Run: headless pygame with SDL's dummy video driver; simulated clock (each Clock.tick advances the game by its frame time, no real sleeping); random seed 0; keys injected as events and as key.get_pressed() state; no mouse input.
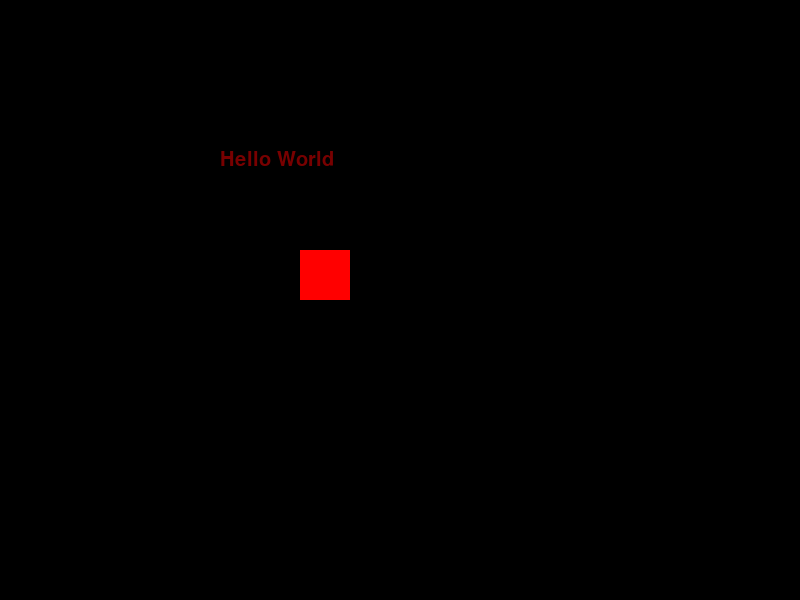
Frame 1 of 4 · flips 1–60 · no input
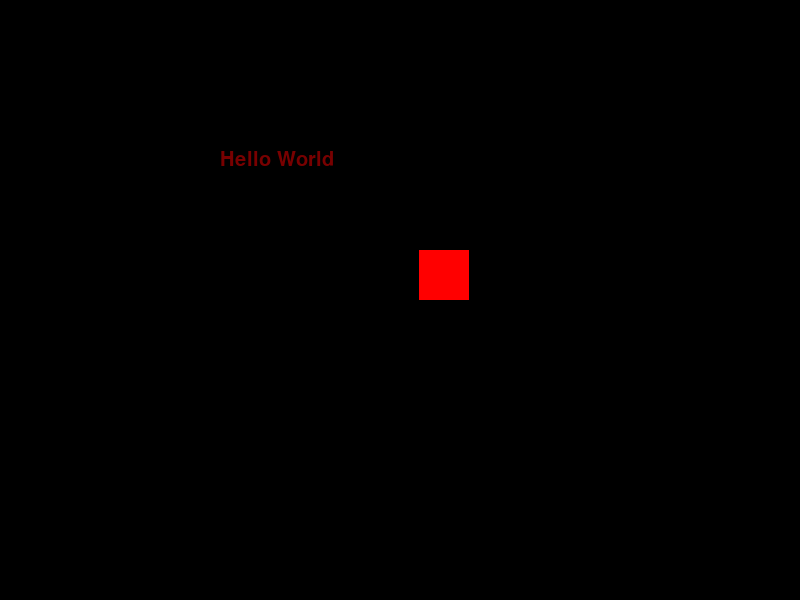
Frame 2 of 4 · flips 61–180 · tapped SPACE, RETURN · held RIGHT (→), D
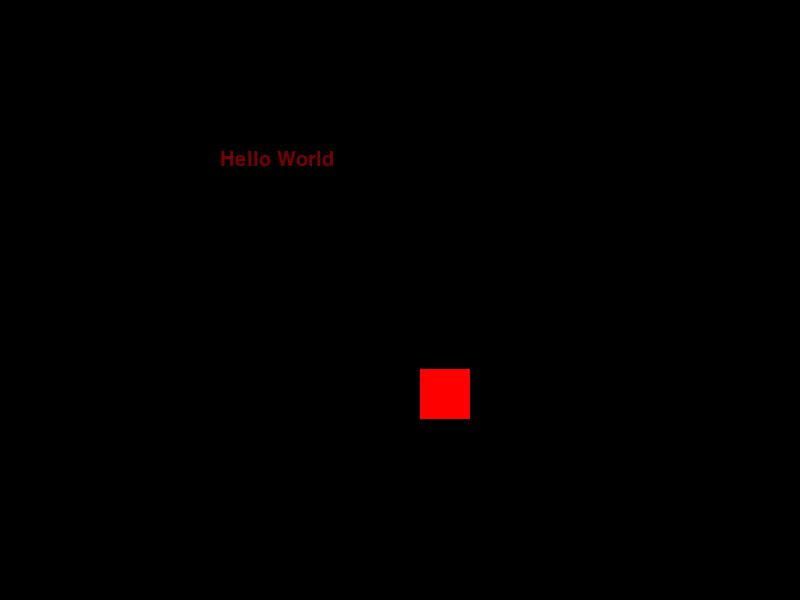
Frame 3 of 4 · flips 181–300 · held DOWN (↓), S
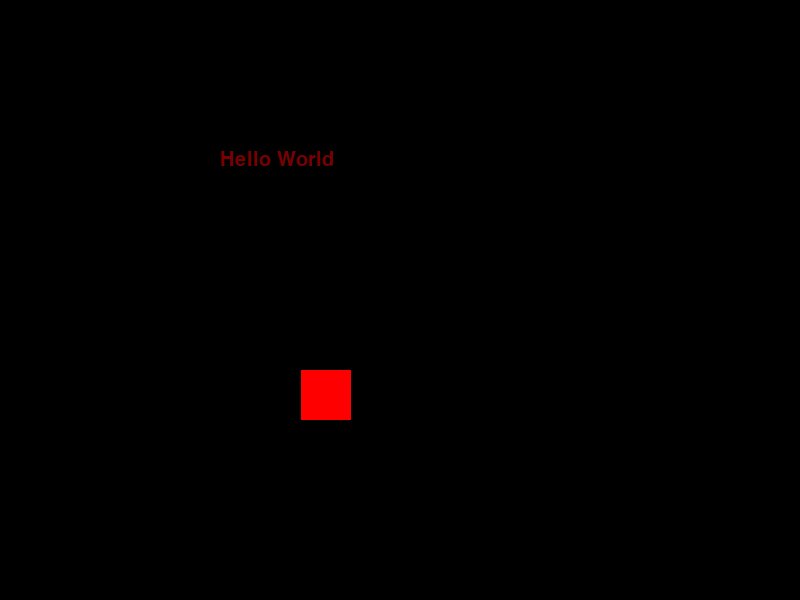
Frame 4 of 4 · flips 301–420 · held LEFT (←), A, UP (↑), W

The pygame program that drew these frames:

import pygame

pygame.init()

SCREEN_WIDTH = 800
SCREEN_HEIGHT = 600

screen = pygame.display.set_mode((SCREEN_WIDTH, SCREEN_HEIGHT))

player = pygame.Rect((300, 250, 50, 50))

text_font = pygame.font.SysFont("Arial", 30)

def draw_text(text, font, text_col, x, y):
    img = font.render(text, True, text_col)
    screen.blit(img, (x, y))

run = True

while run:

    screen.fill((0, 0, 0))

    draw_text("Hello World", text_font, (120, 0, 0), 220, 150)

    pygame.draw.rect(screen, (255, 0, 0), player)

    key = pygame.key.get_pressed()
    if key[pygame.K_a] == True:
        player.move_ip(-1, 0)
    elif key[pygame.K_d] == True:
        player.move_ip(1, 0)
    elif key[pygame.K_w] == True:
        player.move_ip(0, -1)
    elif key[pygame.K_s] == True:
        player.move_ip(0, 1)

    for event in pygame.event.get():
        if event.type == pygame.QUIT:
            run = False

    pygame.display.update()

pygame.quit()
